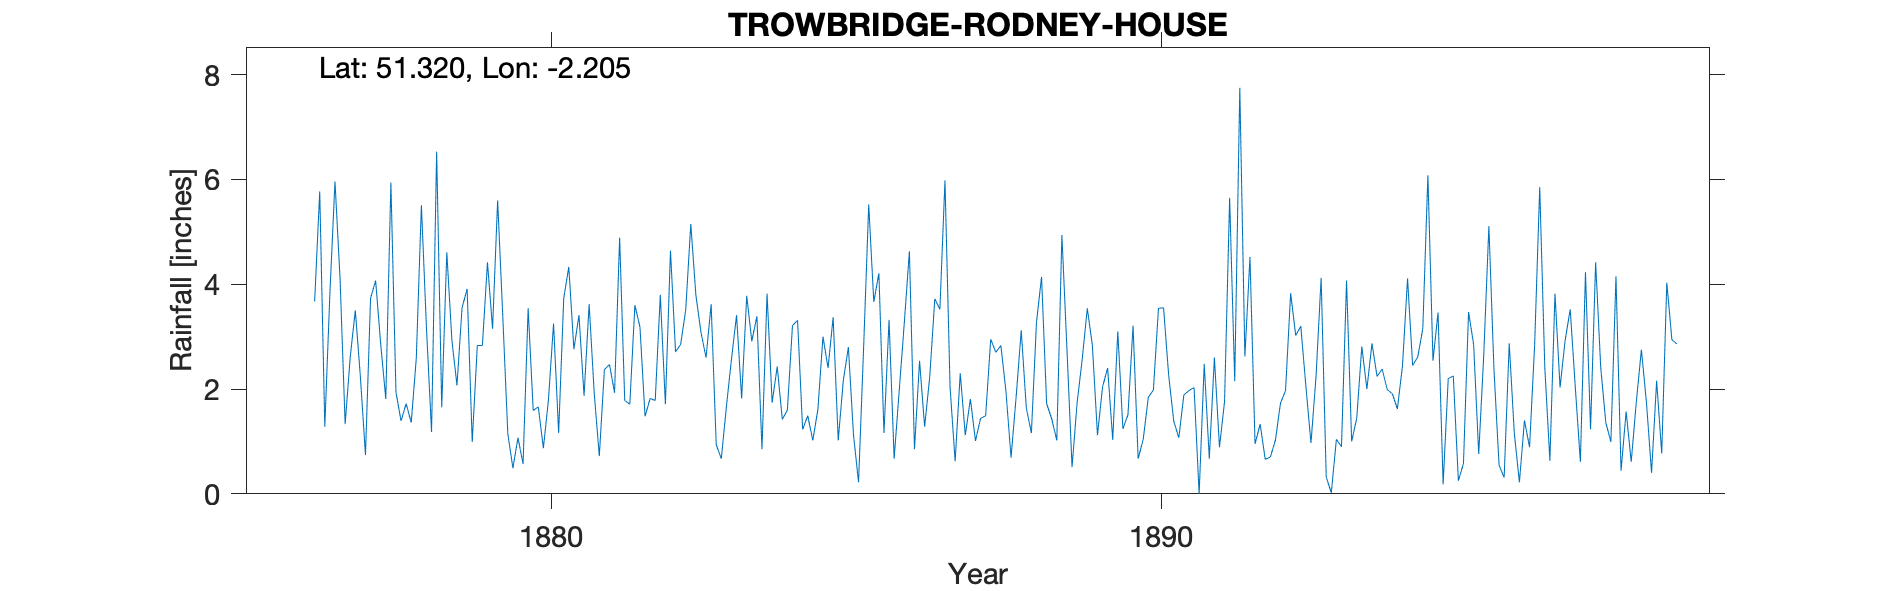

The table this chart was drawn from, first rows:
TROWBRIDGE-RODNEY-HOUSE, , , , , , , , , , , , , , , , , , , , , , , 
Grid ref, ST858579, Long, -2.205, Lat, 51.32, Elevation, 140, ft, , , , , , , , , , , , , , , 
Station no, RR2410, , , , , , , , , , , , , , , , , , , , , , 
, 1870, 1871, 1872, 1873, 1874, 1875, 1876, 1877, 1878, 1879, 1880, 1881, 1882, 1883, 1884, 1885, 1886, 1887, 1888, 1889, 1890, 1891, 1892
January, , , , , , , , 4.11, 1.39, 3.55, 0.57, 1.87, 1.48, 2.6, 3.82, 2.4, 3.32, 2.04, 0.69, 0.51, 3.21, 2.03, 0.95
February, , , , , , , , 1.33, 1.72, 3.91, 3.54, 3.62, 1.82, 3.62, 1.74, 3.37, 0.67, 0.62, 1.85, 1.74, 0.67, 0, 1.33
March, , , , , , , , 2.61, 1.36, 0.99, 1.59, 1.92, 1.78, 0.94, 2.43, 1.02, 1.97, 2.3, 3.12, 2.57, 1.04, 2.48, 0.66
April, , , , , , , , 3.5, 2.59, 2.83, 1.66, 0.72, 3.8, 0.67, 1.42, 2.16, 3.26, 1.12, 1.64, 3.54, 1.84, 0.67, 0.7
May, , , , , , , , 2.23, 5.51, 2.83, 0.87, 2.37, 1.71, 1.66, 1.6, 2.8, 4.63, 1.81, 1.16, 2.83, 1.98, 2.6, 1.02
June, , , , , , , , 0.74, 3.16, 4.42, 1.8, 2.47, 4.64, 2.57, 3.21, 1.13, 0.85, 1.01, 3.27, 1.12, 3.54, 0.89, 1.73
July, , , , , , , , 3.73, 1.18, 3.15, 3.25, 1.93, 2.71, 3.41, 3.31, 0.22, 2.54, 1.44, 4.14, 2.04, 3.55, 1.76, 1.97
August, , , , , , , 3.67, 4.07, 6.53, 5.6, 1.16, 4.89, 2.85, 1.82, 1.23, 2.8, 1.28, 1.49, 1.72, 2.4, 2.27, 5.65, 3.83
September, , , , , , , 5.77, 2.85, 1.65, 3.41, 3.73, 1.78, 3.51, 3.78, 1.49, 5.52, 2.23, 2.95, 1.43, 1.03, 1.39, 2.15, 3.02
October, , , , , , , 1.28, 1.81, 4.61, 1.15, 4.33, 1.71, 5.15, 2.91, 1.02, 3.66, 3.72, 2.7, 1.02, 3.1, 1.07, 7.75, 3.2
November, , , , , , , 3.82, 5.94, 2.93, 0.49, 2.76, 3.6, 3.79, 3.39, 1.61, 4.21, 3.52, 2.83, 4.94, 1.24, 1.89, 2.62, 2.05
December, , , , , , , 5.96, 1.94, 2.07, 1.07, 3.41, 3.18, 3.08, 0.85, 3, 1.16, 5.98, 1.95, 2.75, 1.51, 1.97, 4.52, 0.97
Total, , , , , , , , 34.86, 34.7, 33.4, 28.67, 30.06, 36.32, 28.22, 25.88, 30.45, 33.97, 22.26, 27.73, 23.63, 24.42, 33.12, 21.43
